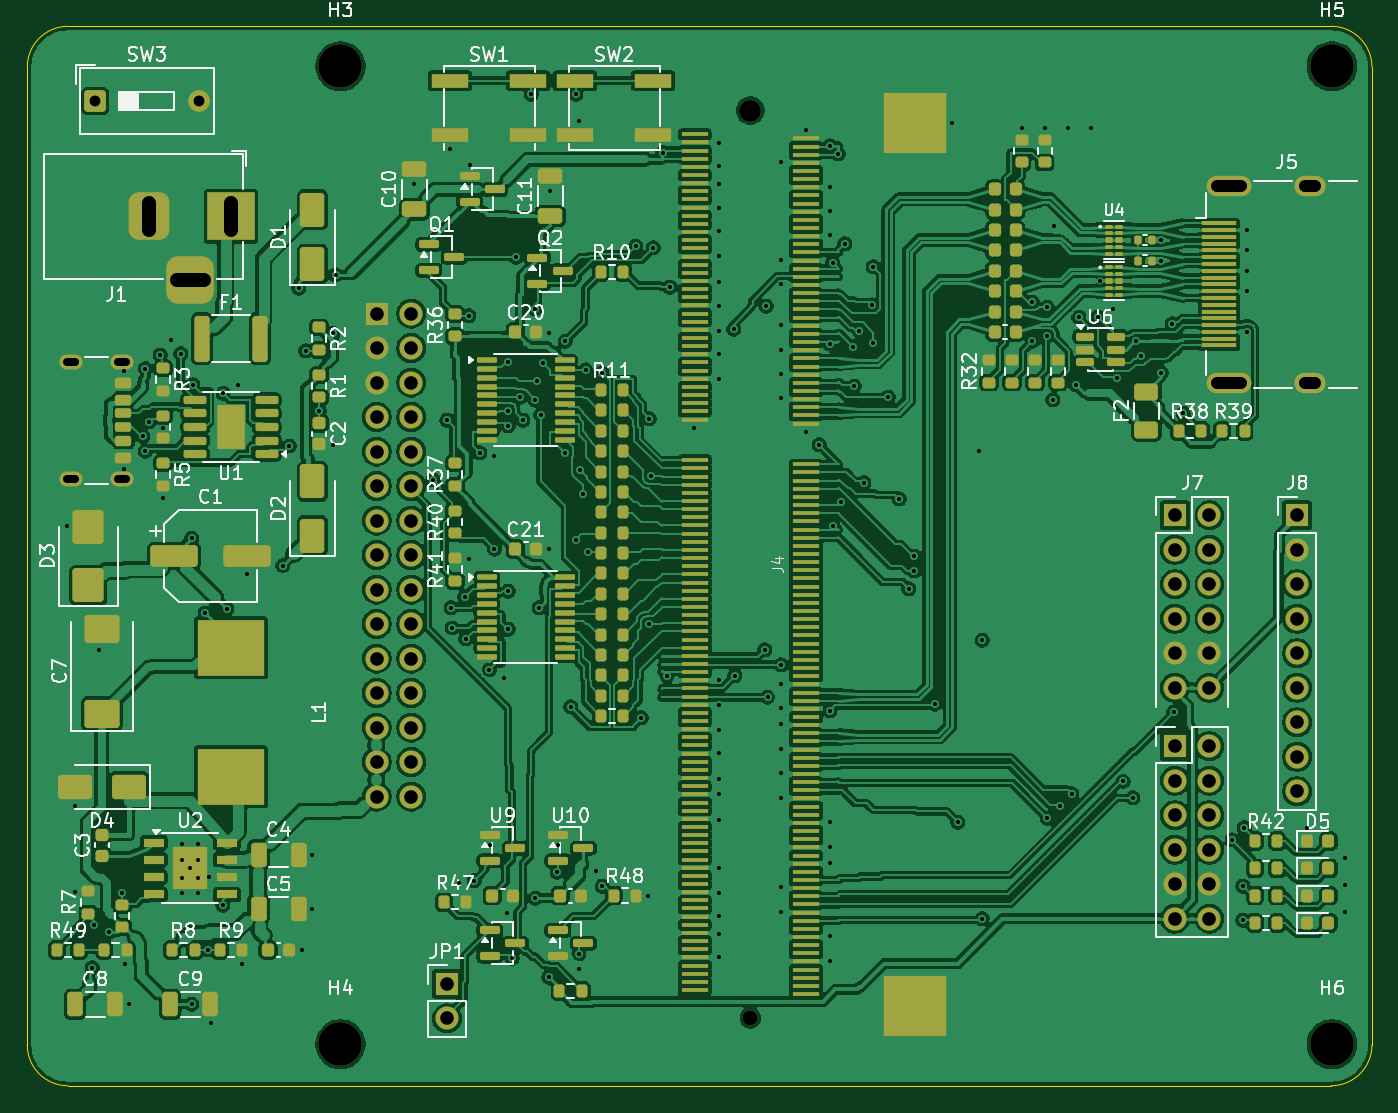
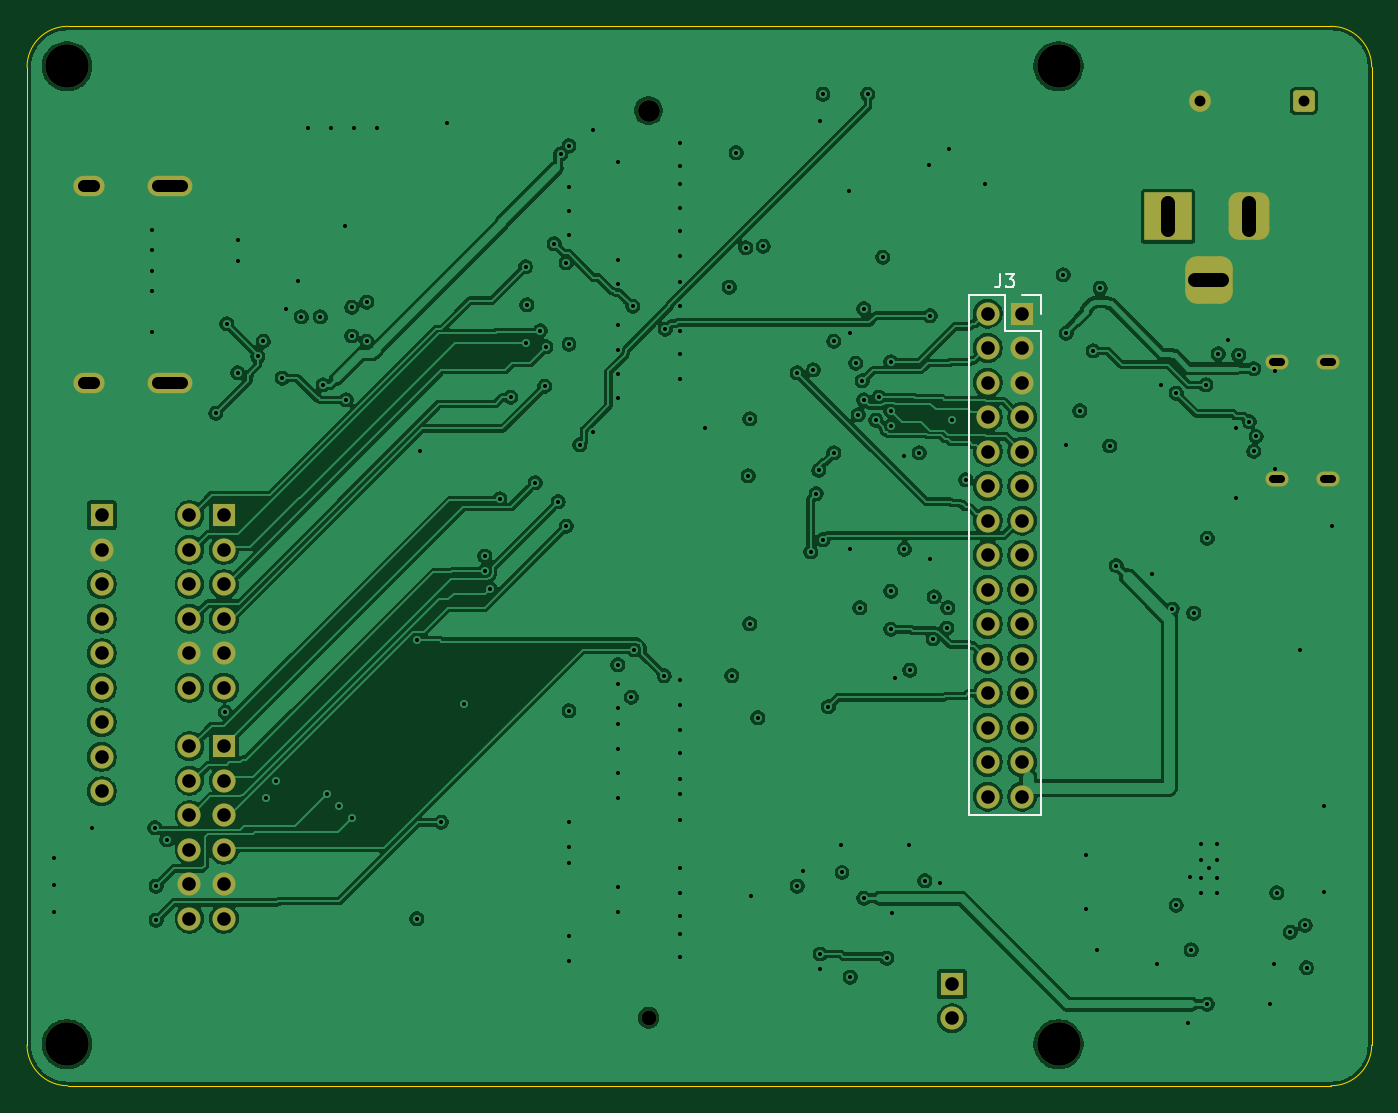
Circuit board: 11 layer files. Board 99.0 x 78.0 mm.
- bottom_copper: tab5-fpga-carrier-B_Cu.gbl (297304 bytes)
- bottom_mask: tab5-fpga-carrier-B_Mask.gbs (4006 bytes)
- paste: tab5-fpga-carrier-B_Paste.gbp (484 bytes)
- bottom_silk: tab5-fpga-carrier-B_Silkscreen.gbo (5337 bytes)
- outline: tab5-fpga-carrier-Edge_Cuts.gm1 (951 bytes)
- top_copper: tab5-fpga-carrier-F_Cu.gtl (617307 bytes)
- top_mask: tab5-fpga-carrier-F_Mask.gts (22242 bytes)
- paste: tab5-fpga-carrier-F_Paste.gtp (19526 bytes)
- top_silk: tab5-fpga-carrier-F_Silkscreen.gto (112526 bytes)
- drill: tab5-fpga-carrier-NPTH.drl (556 bytes)
- drill: tab5-fpga-carrier-PTH.drl (4828 bytes)

=== bottom_copper: tab5-fpga-carrier-B_Cu.gbl (297304 bytes, source omitted) ===
=== bottom_mask: tab5-fpga-carrier-B_Mask.gbs ===
%TF.GenerationSoftware,KiCad,Pcbnew,10.0.6*%
%TF.CreationDate,2026-10-25T09:10:20+09:00*%
%TF.ProjectId,tab5-fpga-carrier,74616235-2d66-4706-9761-2d6361727269,lite-a-dual*%
%TF.SameCoordinates,Original*%
%TF.FileFunction,Soldermask,Bot*%
%TF.FilePolarity,Negative*%
%FSLAX46Y46*%
G04 Gerber Fmt 4.6, Leading zero omitted, Abs format (unit mm)*
G04 Created by KiCad (PCBNEW 10.0.6) date 2026-10-25 09:10:20*
%MOMM*%
%LPD*%
G01*
G04 APERTURE LIST*
G04 Aperture macros list*
%AMRoundRect*
0 Rectangle with rounded corners*
0 $1 Rounding radius*
0 $2 $3 $4 $5 $6 $7 $8 $9 X,Y pos of 4 corners*
0 Add a 4 corners polygon primitive as box body*
4,1,4,$2,$3,$4,$5,$6,$7,$8,$9,$2,$3,0*
0 Add four circle primitives for the rounded corners*
1,1,$1+$1,$2,$3*
1,1,$1+$1,$4,$5*
1,1,$1+$1,$6,$7*
1,1,$1+$1,$8,$9*
0 Add four rect primitives between the rounded corners*
20,1,$1+$1,$2,$3,$4,$5,0*
20,1,$1+$1,$4,$5,$6,$7,0*
20,1,$1+$1,$6,$7,$8,$9,0*
20,1,$1+$1,$8,$9,$2,$3,0*%
G04 Aperture macros list end*
%ADD10O,3.300000X1.500000*%
%ADD11O,2.300000X1.500000*%
%ADD12R,3.500000X3.500000*%
%ADD13RoundRect,0.750000X-0.750000X-1.000000X0.750000X-1.000000X0.750000X1.000000X-0.750000X1.000000X0*%
%ADD14RoundRect,0.875000X-0.875000X-0.875000X0.875000X-0.875000X0.875000X0.875000X-0.875000X0.875000X0*%
%ADD15R,1.700000X1.700000*%
%ADD16C,1.700000*%
%ADD17C,3.200000*%
%ADD18RoundRect,0.250000X-0.550000X-0.550000X0.550000X-0.550000X0.550000X0.550000X-0.550000X0.550000X0*%
%ADD19C,1.600000*%
%ADD20C,1.100000*%
%ADD21O,1.700000X1.100000*%
G04 APERTURE END LIST*
D10*
%TO.C,J5*%
X88475000Y66250000D03*
X88475000Y51750000D03*
D11*
X94435000Y66250000D03*
X94435000Y51750000D03*
%TD*%
D12*
%TO.C,J1*%
X15000000Y64000000D03*
D13*
X9000000Y64000000D03*
D14*
X12000000Y59300000D03*
%TD*%
D15*
%TO.C,J6*%
X84500000Y25000000D03*
D16*
X87040000Y25000000D03*
X84500000Y22460000D03*
X87040000Y22460000D03*
X84500000Y19920000D03*
X87040000Y19920000D03*
X84500000Y17380000D03*
X87040000Y17380000D03*
X84500000Y14840000D03*
X87040000Y14840000D03*
X84500000Y12300000D03*
X87040000Y12300000D03*
%TD*%
D17*
%TO.C,H3*%
X23060000Y75050000D03*
%TD*%
D15*
%TO.C,JP1*%
X30900000Y7500000D03*
D16*
X30900000Y4960000D03*
%TD*%
D18*
%TO.C,SW3*%
X5000000Y72500000D03*
D19*
X12620000Y72500000D03*
%TD*%
D15*
%TO.C,J7*%
X84500000Y42000000D03*
D16*
X87040000Y42000000D03*
X84500000Y39460000D03*
X87040000Y39460000D03*
X84500000Y36920000D03*
X87040000Y36920000D03*
X84500000Y34380000D03*
X87040000Y34380000D03*
X84500000Y31840000D03*
X87040000Y31840000D03*
X84500000Y29300000D03*
X87040000Y29300000D03*
%TD*%
D15*
%TO.C,J8*%
X93500000Y42000000D03*
D16*
X93500000Y39460000D03*
X93500000Y36920000D03*
X93500000Y34380000D03*
X93500000Y31840000D03*
X93500000Y29300000D03*
X93500000Y26760000D03*
X93500000Y24220000D03*
X93500000Y21680000D03*
%TD*%
D19*
%TO.C,J4*%
X53240000Y71800000D03*
D20*
X53240000Y5000000D03*
%TD*%
D17*
%TO.C,H6*%
X96060000Y3050000D03*
%TD*%
D21*
%TO.C,J2*%
X7000000Y53320000D03*
X3200000Y53320000D03*
X7000000Y44680000D03*
X3200000Y44680000D03*
%TD*%
D17*
%TO.C,H4*%
X23060000Y3050000D03*
%TD*%
%TO.C,H5*%
X96060000Y75050000D03*
%TD*%
D15*
%TO.C,J3*%
X25730000Y56850000D03*
D16*
X28270000Y56850000D03*
X25730000Y54310000D03*
X28270000Y54310000D03*
X25730000Y51770000D03*
X28270000Y51770000D03*
X25730000Y49230000D03*
X28270000Y49230000D03*
X25730000Y46690000D03*
X28270000Y46690000D03*
X25730000Y44150000D03*
X28270000Y44150000D03*
X25730000Y41610000D03*
X28270000Y41610000D03*
X25730000Y39070000D03*
X28270000Y39070000D03*
X25730000Y36530000D03*
X28270000Y36530000D03*
X25730000Y33990000D03*
X28270000Y33990000D03*
X25730000Y31450000D03*
X28270000Y31450000D03*
X25730000Y28910000D03*
X28270000Y28910000D03*
X25730000Y26370000D03*
X28270000Y26370000D03*
X25730000Y23830000D03*
X28270000Y23830000D03*
X25730000Y21290000D03*
X28270000Y21290000D03*
%TD*%
M02*

=== paste: tab5-fpga-carrier-B_Paste.gbp ===
%TF.GenerationSoftware,KiCad,Pcbnew,10.0.6*%
%TF.CreationDate,2026-10-25T09:10:20+09:00*%
%TF.ProjectId,tab5-fpga-carrier,74616235-2d66-4706-9761-2d6361727269,lite-a-dual*%
%TF.SameCoordinates,Original*%
%TF.FileFunction,Paste,Bot*%
%TF.FilePolarity,Positive*%
%FSLAX46Y46*%
G04 Gerber Fmt 4.6, Leading zero omitted, Abs format (unit mm)*
G04 Created by KiCad (PCBNEW 10.0.6) date 2026-10-25 09:10:20*
%MOMM*%
%LPD*%
G01*
G04 APERTURE LIST*
G04 APERTURE END LIST*
M02*

=== bottom_silk: tab5-fpga-carrier-B_Silkscreen.gbo ===
%TF.GenerationSoftware,KiCad,Pcbnew,10.0.6*%
%TF.CreationDate,2026-10-25T09:10:20+09:00*%
%TF.ProjectId,tab5-fpga-carrier,74616235-2d66-4706-9761-2d6361727269,lite-a-dual*%
%TF.SameCoordinates,Original*%
%TF.FileFunction,Legend,Bot*%
%TF.FilePolarity,Positive*%
%FSLAX46Y46*%
G04 Gerber Fmt 4.6, Leading zero omitted, Abs format (unit mm)*
G04 Created by KiCad (PCBNEW 10.0.6) date 2026-10-25 09:10:20*
%MOMM*%
%LPD*%
G01*
G04 APERTURE LIST*
G04 Aperture macros list*
%AMRoundRect*
0 Rectangle with rounded corners*
0 $1 Rounding radius*
0 $2 $3 $4 $5 $6 $7 $8 $9 X,Y pos of 4 corners*
0 Add a 4 corners polygon primitive as box body*
4,1,4,$2,$3,$4,$5,$6,$7,$8,$9,$2,$3,0*
0 Add four circle primitives for the rounded corners*
1,1,$1+$1,$2,$3*
1,1,$1+$1,$4,$5*
1,1,$1+$1,$6,$7*
1,1,$1+$1,$8,$9*
0 Add four rect primitives between the rounded corners*
20,1,$1+$1,$2,$3,$4,$5,0*
20,1,$1+$1,$4,$5,$6,$7,0*
20,1,$1+$1,$6,$7,$8,$9,0*
20,1,$1+$1,$8,$9,$2,$3,0*%
G04 Aperture macros list end*
%ADD10C,0.150000*%
%ADD11C,0.120000*%
%ADD12O,3.300000X1.500000*%
%ADD13O,2.300000X1.500000*%
%ADD14R,3.500000X3.500000*%
%ADD15RoundRect,0.750000X-0.750000X-1.000000X0.750000X-1.000000X0.750000X1.000000X-0.750000X1.000000X0*%
%ADD16RoundRect,0.875000X-0.875000X-0.875000X0.875000X-0.875000X0.875000X0.875000X-0.875000X0.875000X0*%
%ADD17R,1.700000X1.700000*%
%ADD18C,1.700000*%
%ADD19C,3.200000*%
%ADD20RoundRect,0.250000X-0.550000X-0.550000X0.550000X-0.550000X0.550000X0.550000X-0.550000X0.550000X0*%
%ADD21C,1.600000*%
%ADD22C,1.100000*%
%ADD23O,1.700000X1.100000*%
G04 APERTURE END LIST*
D10*
X27333333Y59775181D02*
X27333333Y59060896D01*
X27333333Y59060896D02*
X27380952Y58918039D01*
X27380952Y58918039D02*
X27476190Y58822800D01*
X27476190Y58822800D02*
X27619047Y58775181D01*
X27619047Y58775181D02*
X27714285Y58775181D01*
X26952380Y59775181D02*
X26333333Y59775181D01*
X26333333Y59775181D02*
X26666666Y59394229D01*
X26666666Y59394229D02*
X26523809Y59394229D01*
X26523809Y59394229D02*
X26428571Y59346610D01*
X26428571Y59346610D02*
X26380952Y59298991D01*
X26380952Y59298991D02*
X26333333Y59203753D01*
X26333333Y59203753D02*
X26333333Y58965658D01*
X26333333Y58965658D02*
X26380952Y58870420D01*
X26380952Y58870420D02*
X26428571Y58822800D01*
X26428571Y58822800D02*
X26523809Y58775181D01*
X26523809Y58775181D02*
X26809523Y58775181D01*
X26809523Y58775181D02*
X26904761Y58822800D01*
X26904761Y58822800D02*
X26952380Y58870420D01*
%TO.C,J3*%
D11*
X24350000Y58230000D02*
X25730000Y58230000D01*
X24350000Y56850000D02*
X24350000Y58230000D01*
X24350000Y55580000D02*
X24350000Y19910000D01*
X24350000Y55580000D02*
X27000000Y55580000D01*
X24350000Y19910000D02*
X29650000Y19910000D01*
X27000000Y58230000D02*
X29650000Y58230000D01*
X27000000Y55580000D02*
X27000000Y58230000D01*
X29650000Y58230000D02*
X29650000Y19910000D01*
%TD*%
%LPC*%
D12*
%TO.C,J5*%
X88475000Y66250000D03*
X88475000Y51750000D03*
D13*
X94435000Y66250000D03*
X94435000Y51750000D03*
%TD*%
D14*
%TO.C,J1*%
X15000000Y64000000D03*
D15*
X9000000Y64000000D03*
D16*
X12000000Y59300000D03*
%TD*%
D17*
%TO.C,J6*%
X84500000Y25000000D03*
D18*
X87040000Y25000000D03*
X84500000Y22460000D03*
X87040000Y22460000D03*
X84500000Y19920000D03*
X87040000Y19920000D03*
X84500000Y17380000D03*
X87040000Y17380000D03*
X84500000Y14840000D03*
X87040000Y14840000D03*
X84500000Y12300000D03*
X87040000Y12300000D03*
%TD*%
D19*
%TO.C,H3*%
X23060000Y75050000D03*
%TD*%
D17*
%TO.C,JP1*%
X30900000Y7500000D03*
D18*
X30900000Y4960000D03*
%TD*%
D20*
%TO.C,SW3*%
X5000000Y72500000D03*
D21*
X12620000Y72500000D03*
%TD*%
D17*
%TO.C,J7*%
X84500000Y42000000D03*
D18*
X87040000Y42000000D03*
X84500000Y39460000D03*
X87040000Y39460000D03*
X84500000Y36920000D03*
X87040000Y36920000D03*
X84500000Y34380000D03*
X87040000Y34380000D03*
X84500000Y31840000D03*
X87040000Y31840000D03*
X84500000Y29300000D03*
X87040000Y29300000D03*
%TD*%
D17*
%TO.C,J8*%
X93500000Y42000000D03*
D18*
X93500000Y39460000D03*
X93500000Y36920000D03*
X93500000Y34380000D03*
X93500000Y31840000D03*
X93500000Y29300000D03*
X93500000Y26760000D03*
X93500000Y24220000D03*
X93500000Y21680000D03*
%TD*%
D21*
%TO.C,J4*%
X53240000Y71800000D03*
D22*
X53240000Y5000000D03*
%TD*%
D19*
%TO.C,H6*%
X96060000Y3050000D03*
%TD*%
D23*
%TO.C,J2*%
X7000000Y53320000D03*
X3200000Y53320000D03*
X7000000Y44680000D03*
X3200000Y44680000D03*
%TD*%
D19*
%TO.C,H4*%
X23060000Y3050000D03*
%TD*%
%TO.C,H5*%
X96060000Y75050000D03*
%TD*%
D17*
%TO.C,J3*%
X25730000Y56850000D03*
D18*
X28270000Y56850000D03*
X25730000Y54310000D03*
X28270000Y54310000D03*
X25730000Y51770000D03*
X28270000Y51770000D03*
X25730000Y49230000D03*
X28270000Y49230000D03*
X25730000Y46690000D03*
X28270000Y46690000D03*
X25730000Y44150000D03*
X28270000Y44150000D03*
X25730000Y41610000D03*
X28270000Y41610000D03*
X25730000Y39070000D03*
X28270000Y39070000D03*
X25730000Y36530000D03*
X28270000Y36530000D03*
X25730000Y33990000D03*
X28270000Y33990000D03*
X25730000Y31450000D03*
X28270000Y31450000D03*
X25730000Y28910000D03*
X28270000Y28910000D03*
X25730000Y26370000D03*
X28270000Y26370000D03*
X25730000Y23830000D03*
X28270000Y23830000D03*
X25730000Y21290000D03*
X28270000Y21290000D03*
%TD*%
%LPD*%
M02*

=== outline: tab5-fpga-carrier-Edge_Cuts.gm1 ===
%TF.GenerationSoftware,KiCad,Pcbnew,10.0.6*%
%TF.CreationDate,2026-10-25T09:10:20+09:00*%
%TF.ProjectId,tab5-fpga-carrier,74616235-2d66-4706-9761-2d6361727269,lite-a-dual*%
%TF.SameCoordinates,Original*%
%TF.FileFunction,Profile,NP*%
%FSLAX46Y46*%
G04 Gerber Fmt 4.6, Leading zero omitted, Abs format (unit mm)*
G04 Created by KiCad (PCBNEW 10.0.6) date 2026-10-25 09:10:20*
%MOMM*%
%LPD*%
G01*
G04 APERTURE LIST*
%TA.AperFunction,Profile*%
%ADD10C,0.100000*%
%TD*%
G04 APERTURE END LIST*
D10*
X0Y75000000D02*
G75*
G02*
X3000000Y78000000I3000000J0D01*
G01*
X0Y3000000D02*
X0Y75000000D01*
X3000000Y78000000D02*
X96000000Y78000000D01*
X3000000Y0D02*
G75*
G02*
X0Y3000000I0J3000000D01*
G01*
X96000000Y78000000D02*
G75*
G02*
X99000000Y75000000I0J-3000000D01*
G01*
X96000000Y0D02*
X3000000Y0D01*
X99000000Y75000000D02*
X99000000Y3000000D01*
X99000000Y3000000D02*
G75*
G02*
X96000000Y0I-3000000J0D01*
G01*
M02*

=== top_copper: tab5-fpga-carrier-F_Cu.gtl (617307 bytes, source omitted) ===
=== top_mask: tab5-fpga-carrier-F_Mask.gts (22242 bytes, source omitted) ===
=== paste: tab5-fpga-carrier-F_Paste.gtp (19526 bytes, source omitted) ===
=== top_silk: tab5-fpga-carrier-F_Silkscreen.gto (112526 bytes, source omitted) ===
=== drill: tab5-fpga-carrier-NPTH.drl ===
M48
; DRILL file KiCad 10.0.6 date 2026-10-25T09:10:21
; FORMAT={-:-/ absolute / metric / decimal}
; #@! TF.CreationDate,2026-10-25T09:10:21+09:00
; #@! TF.GenerationSoftware,Kicad,Pcbnew,10.0.6
; #@! TF.FileFunction,NonPlated,1,4,NPTH
FMAT,2
METRIC
; #@! TA.AperFunction,NonPlated,NPTH,ComponentDrill
T1C1.100
; #@! TA.AperFunction,NonPlated,NPTH,ComponentDrill
T2C1.600
; #@! TA.AperFunction,NonPlated,NPTH,ComponentDrill
T3C3.200
%
G90
G05
T1
X53.24Y5.0
T2
X53.24Y71.8
T3
X23.06Y75.05
X23.06Y3.05
X96.06Y75.05
X96.06Y3.05
M30

=== drill: tab5-fpga-carrier-PTH.drl (4828 bytes, source omitted) ===
